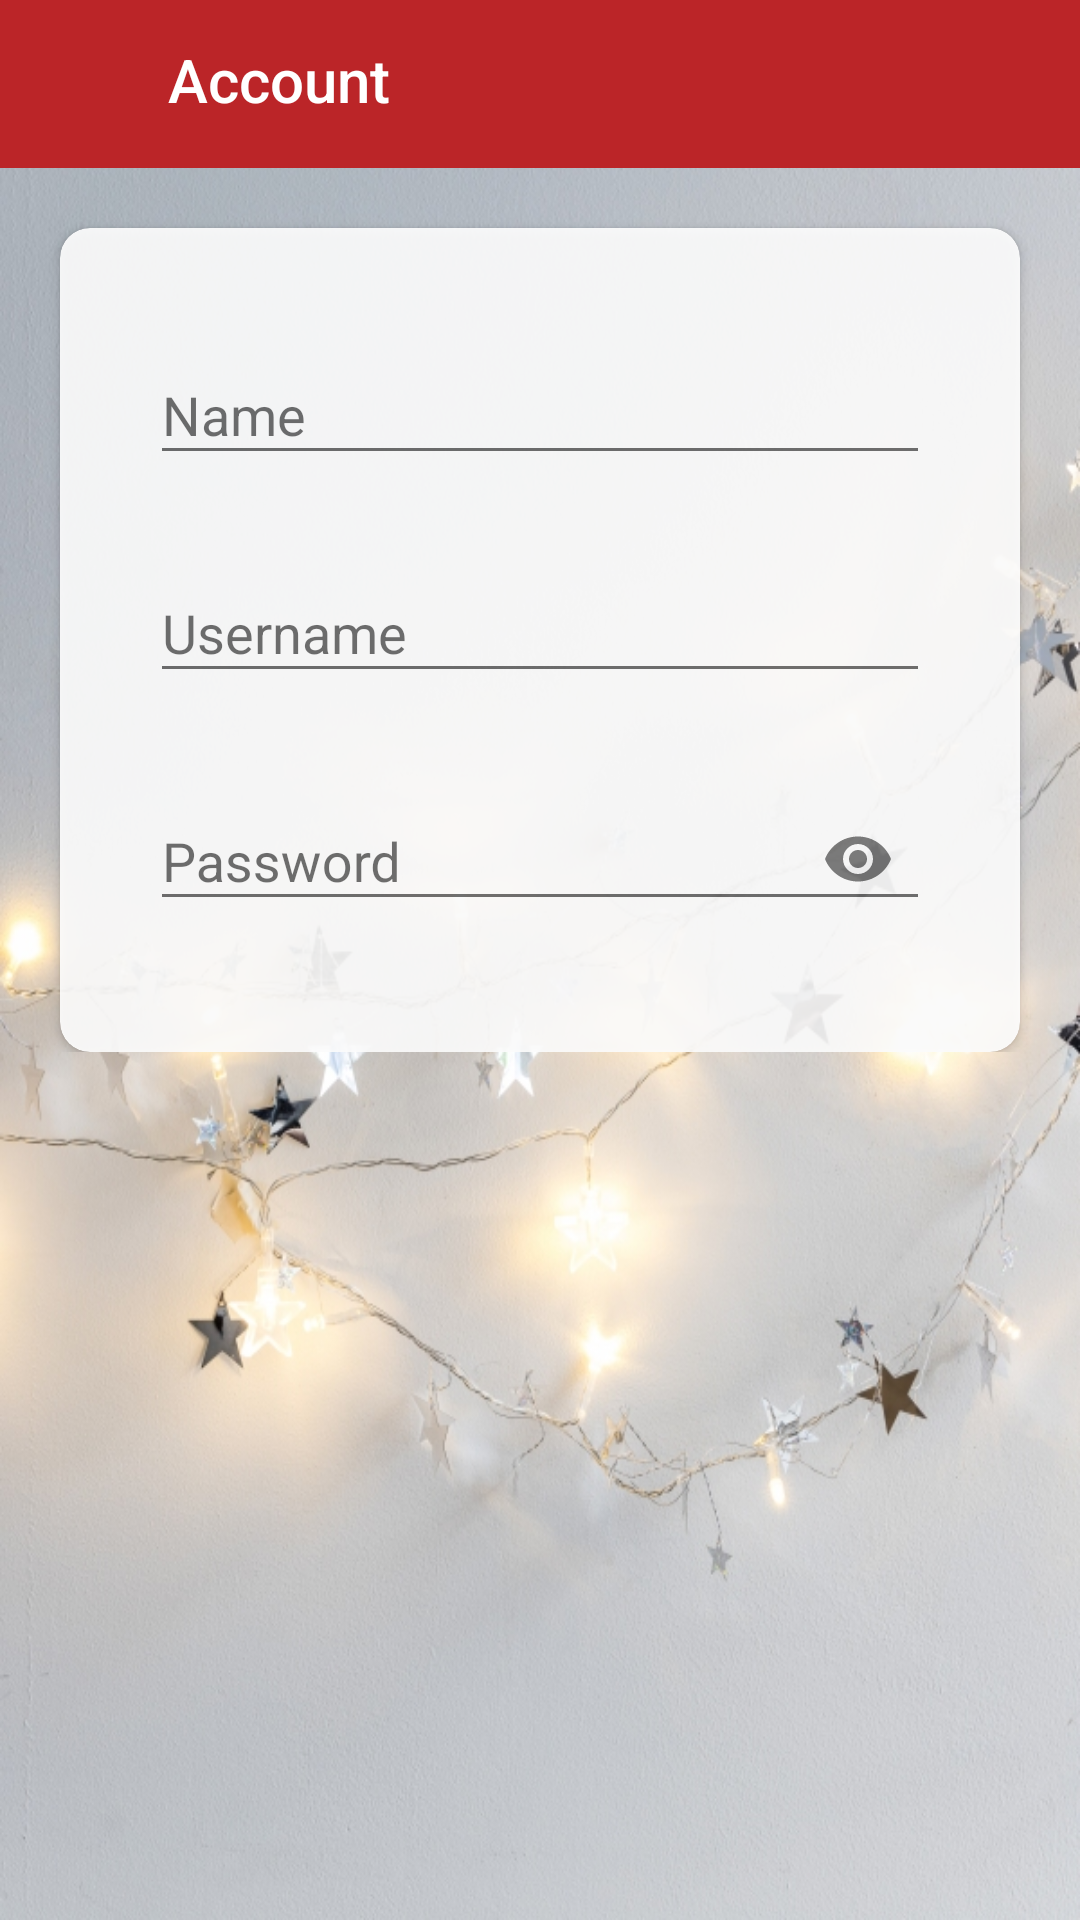

Here is an Android app screen rendered from its layout file. Give the layout XML and the strings, colors and styles it references.
<!-- AndroidManifest.xml: application theme AppTheme -->
<!-- res/layout/activity_user_profile.xml -->
<?xml version="1.0" encoding="utf-8"?>
<LinearLayout xmlns:android="http://schemas.android.com/apk/res/android"
    xmlns:app="http://schemas.android.com/apk/res-auto"
    xmlns:tools="http://schemas.android.com/tools"
    android:layout_width="match_parent"
    android:layout_height="match_parent"
    android:orientation="vertical"
    tools:context=".UserProfileActivity"
    android:background="@mipmap/ic_add_bg">

    <android.support.v7.widget.Toolbar
        android:id="@+id/giftlist_toolbar"
        android:layout_width="match_parent"
        android:layout_height="wrap_content"
        android:background="@color/colorFirebrick"
        android:minHeight="?attr/actionBarSize"
        android:theme="@style/ThemeOverlay.AppCompat.Dark.ActionBar"
        app:popupTheme="@style/ThemeOverlay.AppCompat.Light">

        <LinearLayout
            android:layout_width="match_parent"
            android:layout_height="match_parent"
            android:orientation="horizontal">

            <ImageView
                android:id="@+id/backbutton_image"
                android:layout_width="30dp"
                android:layout_height="30dp"
                android:src="@drawable/ic_arrow_back"
                android:tint="@color/colorWhite"/>

            <TextView
                android:layout_width="0dp"
                android:layout_height="wrap_content"
                android:layout_weight="4"
                android:paddingLeft="10dp"
                android:text="Account"
                android:textColor="@color/colorWhite"
                style="@style/TextAppearance.AppCompat.Title"/>

            <ImageView
                android:id="@+id/imageViewAdd"
                android:layout_width="0dp"
                android:layout_height="match_parent"
                android:layout_weight="1"
                android:src="@drawable/ic_check_black_24dp"
                android:layout_gravity="center"
                android:tint="@color/colorWhite"/>


        </LinearLayout>
    </android.support.v7.widget.Toolbar>

    <ScrollView
        android:layout_width="match_parent"
        android:layout_height="wrap_content">

        <android.support.v7.widget.CardView
            android:layout_width="match_parent"
            android:layout_height="wrap_content"
            android:layout_marginLeft="20dp"
            android:layout_marginRight="20dp"
            android:layout_marginTop="20dp"
            app:cardBackgroundColor="@color/colorWhite"
            android:alpha="0.9"
            app:cardCornerRadius="10dp">

            <LinearLayout
                android:layout_width="match_parent"
                android:layout_height="match_parent"
                android:orientation="vertical"
                android:paddingLeft="30dp"
                android:paddingRight="30dp"
                android:paddingTop="20dp"
                android:paddingBottom="20dp">

                <ImageView
                    android:id="@+id/person_image"
                    android:layout_width="100dp"
                    android:layout_height="100dp"
                    android:src="@drawable/ic_image"
                    android:visibility="gone"/>

                <android.support.design.widget.TextInputLayout
                    android:layout_width="match_parent"
                    android:layout_height="wrap_content"
                    app:errorEnabled="true"
                    android:id="@+id/person_name_layout"
                    android:layout_marginTop="10dp">

                    <android.support.design.widget.TextInputEditText
                        android:layout_width="match_parent"
                        android:layout_height="wrap_content"
                        android:hint="Name"
                        android:id="@+id/person_name" />

                </android.support.design.widget.TextInputLayout>

                <android.support.design.widget.TextInputLayout
                    android:layout_width="match_parent"
                    android:layout_height="wrap_content"
                    app:errorEnabled="true"
                    android:id="@+id/username_layout">

                    <android.support.design.widget.TextInputEditText
                        android:layout_width="match_parent"
                        android:layout_height="wrap_content"
                        android:hint="Username"
                        android:id="@+id/username"
                        android:inputType="text"/>

                </android.support.design.widget.TextInputLayout>

                <android.support.design.widget.TextInputLayout
                    android:layout_width="match_parent"
                    android:layout_height="wrap_content"
                    app:errorEnabled="true"
                    android:id="@+id/password_layout"
                    app:passwordToggleEnabled="true">

                    <android.support.design.widget.TextInputEditText
                        android:layout_width="match_parent"
                        android:layout_height="wrap_content"
                        android:hint="Password"
                        android:id="@+id/password"
                        android:inputType="textPassword"/>

                </android.support.design.widget.TextInputLayout>

            </LinearLayout>

        </android.support.v7.widget.CardView>
    </ScrollView>

</LinearLayout>
<!-- resources referenced by this layout -->
<resources>
  <color name="colorFirebrick">#BB2528</color>
  <color name="colorWhite">#ffffff</color>
  <!-- drawable ic_image (drawable) -->
  <vector xmlns:android="http://schemas.android.com/apk/res/android"
      android:width="512dp"
      android:height="512dp"
      android:viewportWidth="512"
      android:viewportHeight="512">
    <path
        android:pathData="m341.332,48v157.652c-10.238,1.922 -20.266,4.906 -29.652,8.746 -63.785,24.75 -109.012,86.613 -109.012,158.934 0,18.563 2.984,36.695 8.746,53.336h-163.414c-26.391,0 -48,-21.613 -48,-48v-330.668c0,-26.391 21.609,-48 48,-48h245.332c26.52,0 48,21.484 48,48zM341.332,48"
        android:fillColor="#eceff1"/>
    <path
        android:pathData="m128,138.668c0,17.672 -14.328,32 -32,32s-32,-14.328 -32,-32c0,-17.676 14.328,-32 32,-32s32,14.324 32,32zM128,138.668"
        android:fillColor="#ffc107"/>
    <path
        android:pathData="m202.668,373.332c0,18.563 2.984,36.695 8.746,53.336h-163.414c-26.453,0 -48,-21.547 -48,-48v-70.613l48.215,-48.215c14.504,-14.508 38.398,-14.508 52.906,0l26.879,26.879 101.547,-101.547c14.508,-14.504 38.398,-14.504 52.906,0l29.227,29.227c-63.785,24.75 -109.012,86.613 -109.012,158.934zM202.668,373.332"
        android:fillColor="#4caf50"/>
    <path
        android:pathData="m512,373.332c0,76.586 -62.082,138.668 -138.668,138.668 -76.582,0 -138.664,-62.082 -138.664,-138.668 0,-76.582 62.082,-138.664 138.664,-138.664 76.586,0 138.668,62.082 138.668,138.664zM512,373.332"
        android:fillColor="#4caf50"/>
    <path
        android:pathData="m373.332,448c-8.832,0 -16,-7.168 -16,-16v-117.332c0,-8.832 7.168,-16 16,-16s16,7.168 16,16v117.332c0,8.832 -7.168,16 -16,16zM373.332,448"
        android:fillColor="#fff"/>
    <path
        android:pathData="m432,389.332h-117.332c-8.832,0 -16,-7.168 -16,-16s7.168,-16 16,-16h117.332c8.832,0 16,7.168 16,16s-7.168,16 -16,16zM432,389.332"
        android:fillColor="#fff"/>
  </vector>
  <!-- mipmap ic_add_bg: jpg bitmap (mipmap-hdpi, 285296 bytes) -->
  <style name="AppTheme" parent="Theme.AppCompat.Light.NoActionBar">
          
          <item name="colorPrimary">@color/colorRed</item>
          <item name="colorPrimaryDark">@color/colorFirebrick</item>
          <item name="colorAccent">@color/colorAccent</item>
      </style>
  <color name="colorRed">#E06661</color>
  <color name="colorAccent">#D81B60</color>
</resources>
